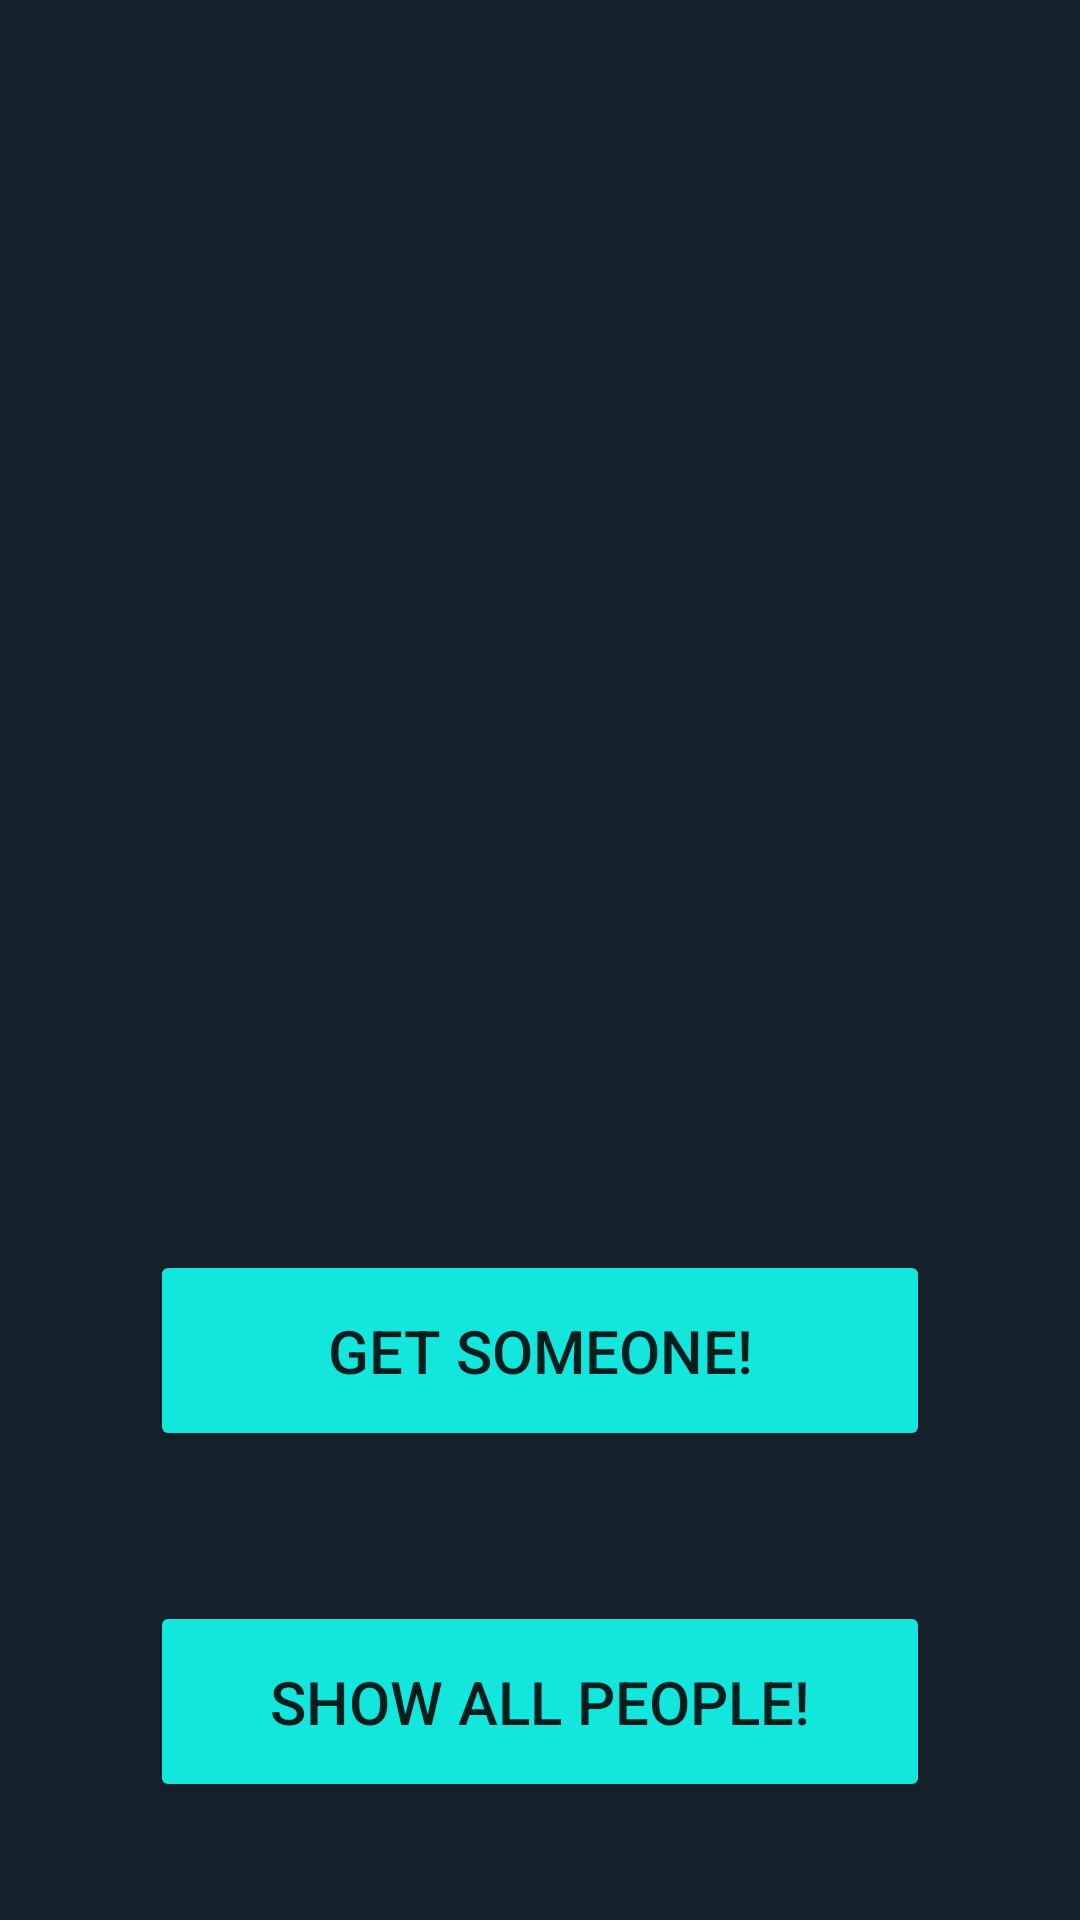

The Android layout XML behind this screen, and the referenced resources:
<!-- AndroidManifest.xml: application theme Theme.TalkToSomeone3 -->
<!-- res/layout/activity_get.xml -->
<?xml version="1.0" encoding="utf-8"?>
<LinearLayout xmlns:android="http://schemas.android.com/apk/res/android"
    xmlns:app="http://schemas.android.com/apk/res-auto"
    xmlns:tools="http://schemas.android.com/tools"
    android:layout_width="match_parent"
    android:layout_height="match_parent"
    tools:context=".GetActivity"
    android:orientation="vertical"
    android:background="@color/dark_grey_teal"
    >

    <TextView
        android:id="@+id/get_textview_name"
        android:layout_width="match_parent"
        android:layout_height="wrap_content"
        android:textColor="@color/white"
        android:textSize="50sp"
        android:text=""
        android:gravity="center"
        android:layout_marginTop="300dp"
        android:layout_marginStart="50dp"
        android:layout_marginEnd="50dp"
        />

    <Button
        android:id="@+id/get_button_get"
        android:layout_width="match_parent"
        android:layout_height="wrap_content"
        android:layout_margin="50dp"
        android:text="GET SOMEONE!"
        android:textSize="20sp"
        android:backgroundTint="@color/jalal_teal"
        android:padding="20dp"
        />

    <Button
        android:id="@+id/get_button_all"
        android:layout_width="match_parent"
        android:layout_height="wrap_content"
        android:text="SHOW ALL PEOPLE!"
        android:textSize="20sp"
        android:backgroundTint="@color/jalal_teal"
        android:padding="20dp"
        android:layout_marginStart="50dp"
        android:layout_marginEnd="50dp"
        />

</LinearLayout>
<!-- resources referenced by this layout -->
<resources>
  <color name="dark_grey_teal">#15222B</color>
  <color name="jalal_teal">#13E7DD</color>
  <color name="white">#FFFFFFFF</color>
  <style name="Theme.TalkToSomeone3" parent="Theme.MaterialComponents.DayNight.NoActionBar">
          
          <item name="colorPrimary">@color/purple_500</item>
          <item name="colorPrimaryVariant">@color/purple_700</item>
          <item name="colorOnPrimary">@color/white</item>
          
          <item name="colorSecondary">@color/teal_200</item>
          <item name="colorSecondaryVariant">@color/teal_700</item>
          <item name="colorOnSecondary">@color/black</item>
          
          <item name="android:statusBarColor" tools:targetApi="l">?attr/colorPrimary</item>
          
      </style>
  <color name="purple_500">#FF6200EE</color>
  <color name="purple_700">#FF3700B3</color>
  <color name="teal_200">#FF03DAC5</color>
  <color name="teal_700">#FF018786</color>
  <color name="black">#FF000000</color>
</resources>
